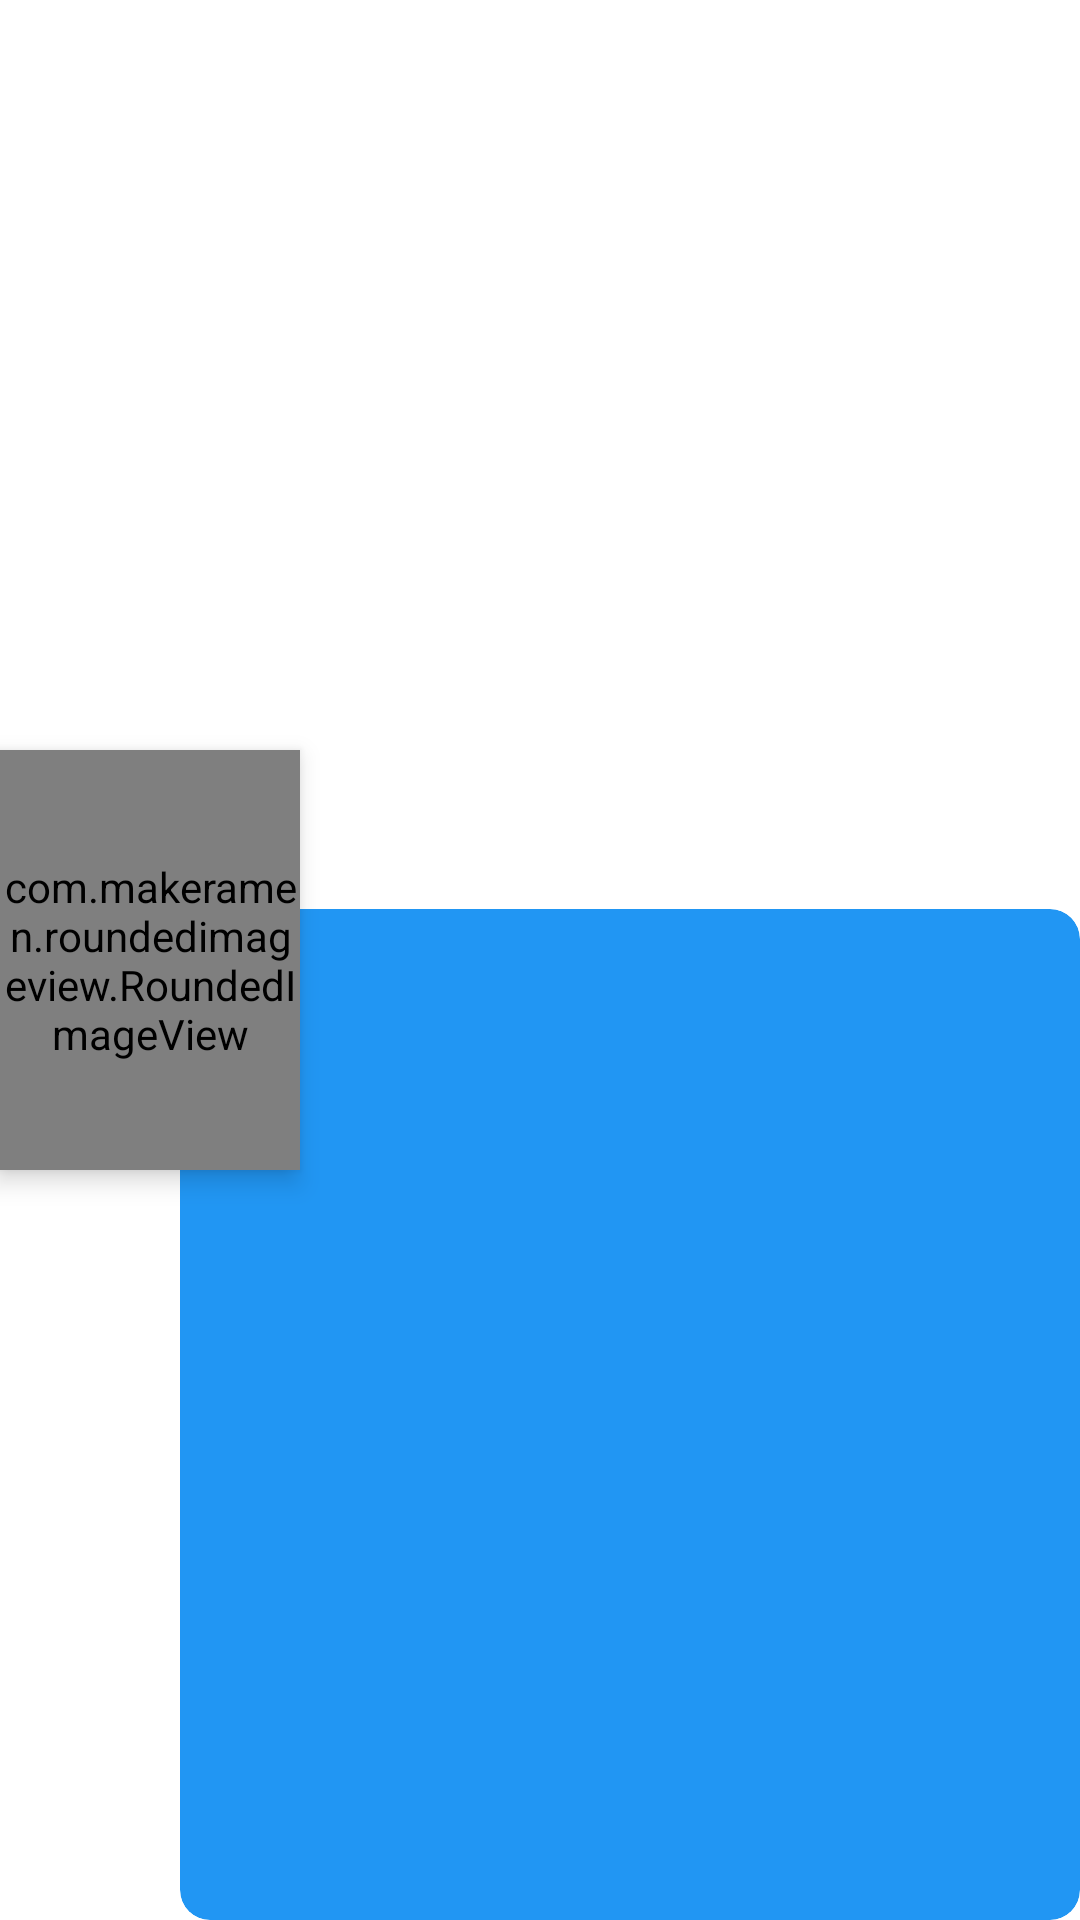

The Android layout XML behind this screen, and the referenced resources:
<!-- AndroidManifest.xml: application theme Theme.TransConnect -->
<!-- res/layout/terminal_item.xml -->
<?xml version="1.0" encoding="utf-8"?>
<androidx.constraintlayout.widget.ConstraintLayout xmlns:android="http://schemas.android.com/apk/res/android"
    xmlns:tools="http://schemas.android.com/tools"
    android:layout_width="match_parent"
    android:layout_height="150dp"
    xmlns:app="http://schemas.android.com/apk/res-auto"
    android:layout_margin="10dp">


    <com.makeramen.roundedimageview.RoundedImageView
        android:id="@+id/imgterminal"
        android:layout_width="100dp"
        android:layout_height="140dp"
        android:elevation="5dp"
        android:scaleType="fitXY"
        android:src="@android:color/darker_gray"
        app:layout_constraintBottom_toBottomOf="parent"
        app:layout_constraintEnd_toEndOf="parent"
        app:layout_constraintHorizontal_bias="0.0"
        app:layout_constraintStart_toStartOf="parent"
        app:layout_constraintTop_toTopOf="parent" />

    <androidx.cardview.widget.CardView
        android:id="@+id/cardview_item"
        android:layout_width="0dp"
        android:layout_height="0dp"
        android:layout_marginStart="60dp"
        android:foreground="?android:attr/selectableItemBackground"
        app:cardBackgroundColor="@color/colorPrimary"
        app:cardCornerRadius="10dp"
        app:cardElevation="-1dp"
        app:layout_constraintBottom_toBottomOf="parent"
        app:layout_constraintEnd_toEndOf="parent"
        app:layout_constraintHorizontal_bias="0.0"
        app:layout_constraintStart_toStartOf="@id/imgterminal"
        app:layout_constraintTop_toTopOf="@id/terminalbus" />

    <TextView
        android:id="@+id/terminalbus"
        android:layout_width="0dp"
        android:layout_height="wrap_content"
        android:maxLines="2"
        android:paddingHorizontal="10dp"
        android:paddingTop="10dp"
        android:textColor="#000"
        android:textSize="18sp"
        app:layout_constraintBottom_toBottomOf="parent"
        app:layout_constraintEnd_toEndOf="parent"
        app:layout_constraintHorizontal_bias="1.0"
        app:layout_constraintStart_toEndOf="@id/imgterminal"
        app:layout_constraintTop_toTopOf="parent"
        app:layout_constraintVertical_chainStyle="packed"
        tools:text="Terminal Bus" />

    <TextView
        android:id="@+id/koridorbuss"
        android:layout_width="0dp"
        android:layout_height="wrap_content"
        android:layout_marginStart="11dp"
        android:ellipsize="end"
        android:maxLines="3"
        android:paddingHorizontal="10dp"
        android:paddingTop="5dp"
        android:textColor="#000000"
        app:layout_constraintBottom_toBottomOf="parent"
        app:layout_constraintEnd_toEndOf="@+id/cardview_item"
        app:layout_constraintStart_toEndOf="@+id/imgterminal"
        app:layout_constraintTop_toBottomOf="@+id/terminalbus"
        tools:text="Koridor Bus" />
</androidx.constraintlayout.widget.ConstraintLayout>
<!-- resources referenced by this layout -->
<resources>
  <color name="colorPrimary">#2196F3</color>
  <style name="Theme.TransConnect" parent="Theme.MaterialComponents.DayNight.DarkActionBar">
          
          <item name="colorPrimary">@color/purple_500</item>
          <item name="colorPrimaryVariant">@color/purple_700</item>
          <item name="colorOnPrimary">@color/white</item>
          
          <item name="colorSecondary">@color/teal_200</item>
          <item name="colorSecondaryVariant">@color/teal_700</item>
          <item name="colorOnSecondary">@color/black</item>
          
          <item name="android:statusBarColor" tools:targetApi="l">?attr/colorPrimaryVariant</item>
          
      </style>
  <color name="purple_500">#FF6200EE</color>
  <color name="purple_700">#FF3700B3</color>
  <color name="white">#FFFFFFFF</color>
  <color name="teal_200">#FF03DAC5</color>
  <color name="teal_700">#FF018786</color>
  <color name="black">#FF000000</color>
</resources>
